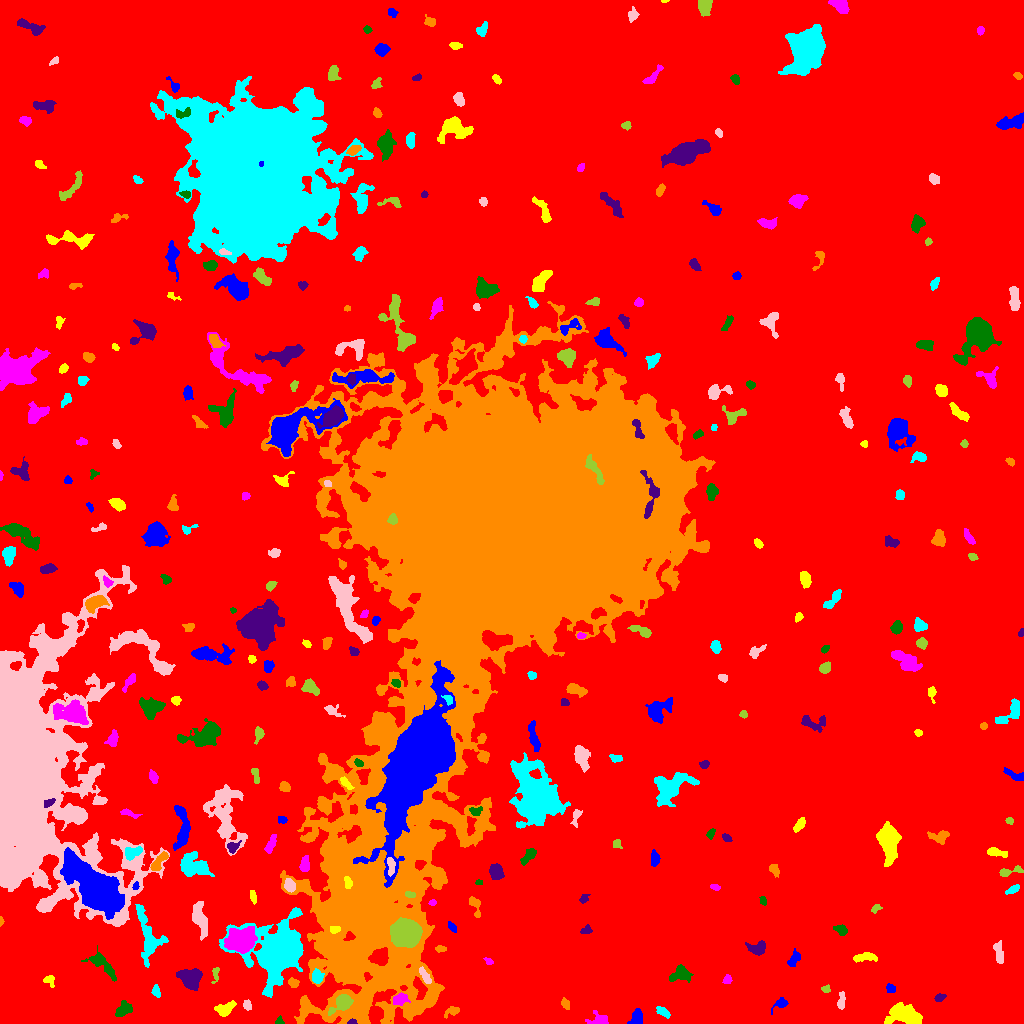

Values plotted in this chart, from the file beside it:
ID, X, Y, A, B, theta, total_flux, mu_max, mu_median, mu_mean, R_fwhm, R_e, R10, R90, x_start, x_end, y_start, y_end, area, greylevel
0, 492.2, 503.7, 302.6, 296.3, -0.8014, 2264453, 15.0, 2.0, 2.782, 94.75, 237.7, 91.61, 384.3, 0, 1023, 0, 1023, 813845, 2.782
1, 636.7, 6.919, 3.534, 2.603, 1.301, 582.0, 9.0, 3.0, 3.424, 3.909, 3.568, 1.382, 6.024, 627, 642, 0, 15, 170, 10.42
2, 903.3, 8.725, 8.313, 4.497, -0.1724, 3339, 18.0, 6.0, 5.931, 6.283, 6.979, 2.523, 11.07, 884, 922, 0, 21, 563, 12.93
3, 598.2, 4.489, 6.089, 3.181, 0.0599, 266.0, 3.0, 1.0, 1.503, 4.983, 4.184, 1.596, 6.652, 585, 608, 0, 13, 177, 8.503
4, 279.5, 2.228, 2.069, 2.02, -0.4131, 158.0, 6.0, 3.0, 2.873, 3.29, 2.394, 0.7979, 3.568, 275, 284, 0, 8, 55, 9.873
5, 351.7, 1.254, 2.125, 1.131, 0.07179, 114.0, 6.0, 2.0, 2.533, 2.646, 1.954, 0.7979, 2.985, 347, 357, 0, 5, 45, 19.53
6, 451.7, 12.07, 4.345, 2.218, 0.4437, 227.0, 4.0, 2.0, 1.94, 5.078, 3.613, 1.262, 5.412, 444, 459, 5, 17, 117, 8.94
7, 663.1, 11.38, 3.664, 1.688, -0.5767, 539.0, 11.0, 4.0, 4.687, 3.827, 3.141, 1.262, 5.015, 656, 670, 5, 17, 115, 11.69
8, 247.4, 18.17, 2.758, 1.703, -1.237, 225.0, 8.0, 3.0, 2.812, 2.877, 2.764, 0.9772, 4.26, 243, 251, 13, 24, 80, 10.81
9, 342.2, 20.78, 5.667, 3.19, 0.6741, 1342, 12.0, 4.0, 4.793, 5.809, 4.652, 1.871, 7.632, 328, 353, 8, 29, 280, 20.79
10, 2.465, 26.94, 5.115, 1.67, -1.439, 269.0, 4.0, 2.0, 1.993, 5.262, 3.613, 1.382, 5.614, 0, 7, 16, 39, 135, 9.993
11, 781.1, 20.24, 4.261, 2.547, 0.5595, 249.0, 4.0, 2.0, 2.058, 4.951, 3.385, 1.382, 5.441, 771, 788, 9, 26, 121, 9.058
12, 224.9, 13.92, 4.826, 2.848, 0.5041, 680.0, 8.0, 3.0, 3.223, 5.232, 4.184, 1.596, 6.723, 214, 236, 7, 23, 211, 10.22
13, 400, 24.05, 3.862, 2.684, 0.3444, 864.0, 10.0, 5.0, 5.4, 5.557, 4.107, 1.693, 6.257, 393, 410, 18, 31, 160, 15.4
14, 123.8, 14.04, 3.975, 2.813, 0.6971, 595.0, 7.0, 3.0, 3.02, 4.618, 4.068, 1.596, 6.652, 115, 132, 7, 23, 197, 10.02
15, 939.6, 25.83, 2.707, 1.794, 0.3704, 188.0, 4.0, 2.0, 2.38, 4.406, 2.821, 1.128, 4.334, 934, 946, 22, 30, 79, 9.38
16, 565.1, 19.47, 2.728, 1.767, -1.119, 174.0, 5.0, 2.0, 2.071, 3.038, 2.646, 0.9772, 4.478, 561, 569, 14, 26, 84, 9.071
17, 155.9, 32.54, 2.757, 1.723, -1.38, 202.0, 6.0, 2.0, 2.22, 3.385, 2.764, 0.9772, 4.297, 151, 160, 26, 39, 91, 11.22
18, 841.2, 21.05, 4.386, 1.764, 1.489, 286.0, 7.0, 2.0, 2.444, 2.764, 3.141, 1.128, 5.109, 837, 845, 14, 32, 117, 10.44
19, 825.9, 34.07, 1.987, 1.785, -0.002224, 146.0, 6.0, 2.0, 2.355, 2.646, 2.185, 0.7979, 3.785, 821, 830, 31, 39, 62, 9.355
20, 477.3, 32.29, 16.22, 6.153, -1.205, 3876, 13.0, 4.0, 4.598, 7.399, 8.974, 3.338, 14.34, 458, 493, 7, 63, 843, 10.6
21, 890.8, 34.92, 2.472, 1.978, -0.6836, 288.0, 6.0, 4.0, 3.6, 4.184, 2.877, 1.128, 4.37, 886, 895, 31, 40, 80, 10.6
22, 49.39, 43.59, 3.1, 2.447, -1.017, 224.0, 6.0, 2.0, 2.286, 3.385, 2.877, 0.9772, 4.687, 43, 54, 36, 48, 98, 9.286
23, 727.3, 43.64, 2.224, 1.832, 0.8294, 252.0, 8.0, 3.0, 3.405, 3.192, 2.523, 0.9772, 4.029, 722, 732, 40, 49, 74, 10.41
24, 681, 49.3, 5.251, 3.728, 0.1268, 392.0, 5.0, 1.0, 1.543, 3.613, 4.618, 1.596, 7.485, 669, 693, 41, 59, 254, 9.543
25, 191, 44.53, 5.284, 4.724, -0.2729, 1737, 12.0, 4.0, 4.3, 6.555, 5.971, 2.257, 9.373, 176, 202, 33, 55, 404, 12.3
26, 293.1, 40.72, 2.696, 2.006, -0.3623, 208.0, 5.0, 2.0, 2.261, 3.568, 2.985, 1.128, 4.583, 288, 299, 36, 46, 92, 13.26
27, 317.2, 46.59, 3.138, 2.572, -1.497, 644.0, 11.0, 4.0, 4.503, 3.827, 3.568, 1.382, 5.698, 312, 324, 40, 55, 143, 15.5
28, 425.4, 46.42, 4.863, 1.679, -1.051, 211.0, 4.0, 1.0, 1.688, 4.37, 3.241, 1.262, 5.352, 419, 431, 40, 57, 125, 14.69
29, 215.5, 49.67, 4.505, 1.664, 1.45, 174.0, 4.0, 2.0, 1.977, 4.297, 2.821, 1.128, 4.478, 211, 219, 40, 56, 88, 8.977
30, 379.6, 66.52, 4.104, 3.651, 0.2881, 2038, 19.0, 7.0, 7.384, 5.499, 4.886, 1.871, 7.715, 368, 388, 58, 76, 276, 32.38
31, 793.8, 63.91, 4.462, 2.21, 1.006, 396.0, 7.0, 2.5, 2.75, 3.827, 3.568, 1.382, 5.698, 787, 800, 57, 75, 144, 9.75
32, 864.9, 66.2, 5.775, 1.979, 0.07106, 471.0, 7.0, 2.0, 2.631, 3.868, 3.989, 1.493, 6.333, 853, 877, 61, 71, 179, 9.631
33, 488.3, 62.31, 2.349, 1.431, -0.5672, 115.0, 5.0, 2.0, 2.091, 2.459, 2.257, 0.7979, 3.613, 483, 493, 59, 66, 55, 9.091
34, 103, 58.3, 9.806, 3.147, -0.7722, 652.0, 5.0, 2.0, 2.019, 5.642, 5.171, 2.034, 8.612, 81, 116, 42, 78, 323, 9.019
35, 757.1, 75.05, 4.793, 3.127, 0.1008, 281.0, 3.0, 1.0, 1.391, 5.441, 4.068, 1.693, 6.283, 745, 765, 68, 83, 202, 10.39
36, 440.4, 74.62, 2.691, 1.523, -0.02405, 117.0, 3.0, 2.0, 1.696, 3.568, 2.646, 0.9772, 4.029, 435, 446, 71, 78, 69, 9.696
37, 278.8, 71.49, 11.24, 9.802, 0.8433, 43122, 107.0, 6.0, 16.33, 8.921, 9.558, 3.656, 19.96, 219, 303, 26, 116, 2640, 24.33
38, 998.9, 70.51, 6.085, 2.044, -1.374, 392.0, 5.0, 2.0, 2.266, 4.549, 3.989, 1.596, 6.358, 993, 1003, 60, 83, 173, 9.266
39, 406.3, 89.92, 5.969, 5.645, -0.1666, 23204, 103.0, 21.5, 29.83, 7.114, 7.203, 2.821, 12.27, 390, 422, 76, 106, 778, 50.83
40, 69.36, 87.12, 3.261, 1.616, -0.339, 211.0, 7.0, 2.0, 2.453, 2.585, 2.646, 0.9772, 4.297, 64, 77, 83, 92, 86, 9.453
41, 452.1, 96.1, 2.868, 1.542, -0.856, 177.0, 5.0, 2.0, 2.36, 3.192, 2.706, 0.9772, 4.146, 448, 456, 91, 102, 75, 11.36
42, 334.3, 93.72, 2.237, 1.685, 0.1849, 213.0, 7.0, 3.0, 2.84, 2.877, 2.394, 0.9772, 3.868, 330, 340, 90, 97, 75, 19.84
43, 242.3, 82.54, 5.544, 4.792, 0.2979, 9451, 54.0, 8.0, 14.17, 6.408, 6.077, 2.394, 10.76, 224, 257, 70, 97, 667, 26.17
44, 841.8, 93.08, 3.066, 2.535, -0.5848, 264.0, 6.0, 2.0, 2.237, 3.868, 3.09, 1.262, 5.14, 833, 847, 88, 99, 118, 10.24
45, 586, 93.49, 2.636, 2.016, 0.438, 222.0, 5.0, 3.0, 2.675, 3.742, 2.877, 1.128, 4.406, 580, 592, 90, 99, 83, 9.675
46, 0.8889, 102.5, 2.124, 0.9353, -1.549, 162.0, 11.0, 4.0, 4.629, 2.111, 1.693, 0.5642, 2.706, 0, 4, 97, 107, 35, 11.63
47, 148.4, 85.54, 14.08, 5.652, -1.362, 2867, 11.0, 4.0, 4.48, 7.421, 7.611, 2.985, 12.53, 135, 168, 56, 119, 640, 12.48
48, 199.1, 105.4, 7.849, 3.009, -1.294, 1414, 11.0, 3.0, 3.761, 4.82, 5.412, 2.034, 9.009, 192, 207, 83, 122, 376, 12.76
49, 875.7, 115.2, 2.604, 1.701, 0.6146, 145.0, 4.0, 2.0, 2.071, 3.742, 2.646, 0.9772, 4.146, 871, 882, 110, 119, 70, 9.071
50, 514.1, 107.6, 3.891, 2.391, -1.171, 982.0, 14.0, 4.0, 5.251, 4.514, 3.742, 1.493, 6.103, 508, 522, 96, 117, 187, 12.25
51, 96.48, 133.7, 14.59, 7.181, -0.7816, 41059, 75.0, 10.0, 18.9, 11.07, 10.31, 4.26, 20.32, 60, 124, 104, 176, 2172, 33.9
52, 253.3, 126.6, 3.095, 1.384, -1.417, 208.0, 7.0, 2.0, 2.568, 2.821, 2.523, 0.7979, 4.029, 250, 256, 119, 133, 81, 9.568
53, 432.8, 121, 1.762, 1.599, 0.3325, 133.0, 5.0, 3.0, 2.956, 2.877, 2.111, 0.7979, 3.241, 428, 436, 118, 124, 45, 9.956
54, 762.5, 122.6, 2.205, 1.486, -1.376, 66.0, 3.0, 1.0, 1.119, 2.326, 2.185, 0.7979, 3.568, 759, 766, 118, 127, 59, 9.119
55, 583.7, 124.5, 2.598, 1.795, 0.8079, 135.0, 4.0, 2.0, 1.824, 3.478, 2.585, 0.9772, 4.297, 579, 590, 120, 129, 74, 8.824
56, 475.2, 117.9, 5.864, 2.479, -1.256, 641.0, 9.0, 4.0, 4.302, 4.406, 3.989, 1.493, 6.103, 469, 480, 106, 127, 149, 10.3
57, 1013, 134.3, 3.109, 1.524, 0.5167, 199.0, 6.0, 2.0, 2.01, 3.385, 2.764, 1.128, 4.334, 1005, 1019, 129, 139, 99, 10.01
58, 289.8, 138, 3.079, 2.361, -1.184, 544.0, 9.0, 4.0, 4.09, 4.068, 3.432, 1.382, 5.412, 284, 295, 131, 145, 133, 17.09
59, 410.2, 128.7, 2.773, 1.423, -0.1766, 234.0, 7.0, 3.0, 3.6, 3.141, 2.523, 0.9772, 3.909, 405, 415, 126, 132, 65, 24.6
... 294 more rows
